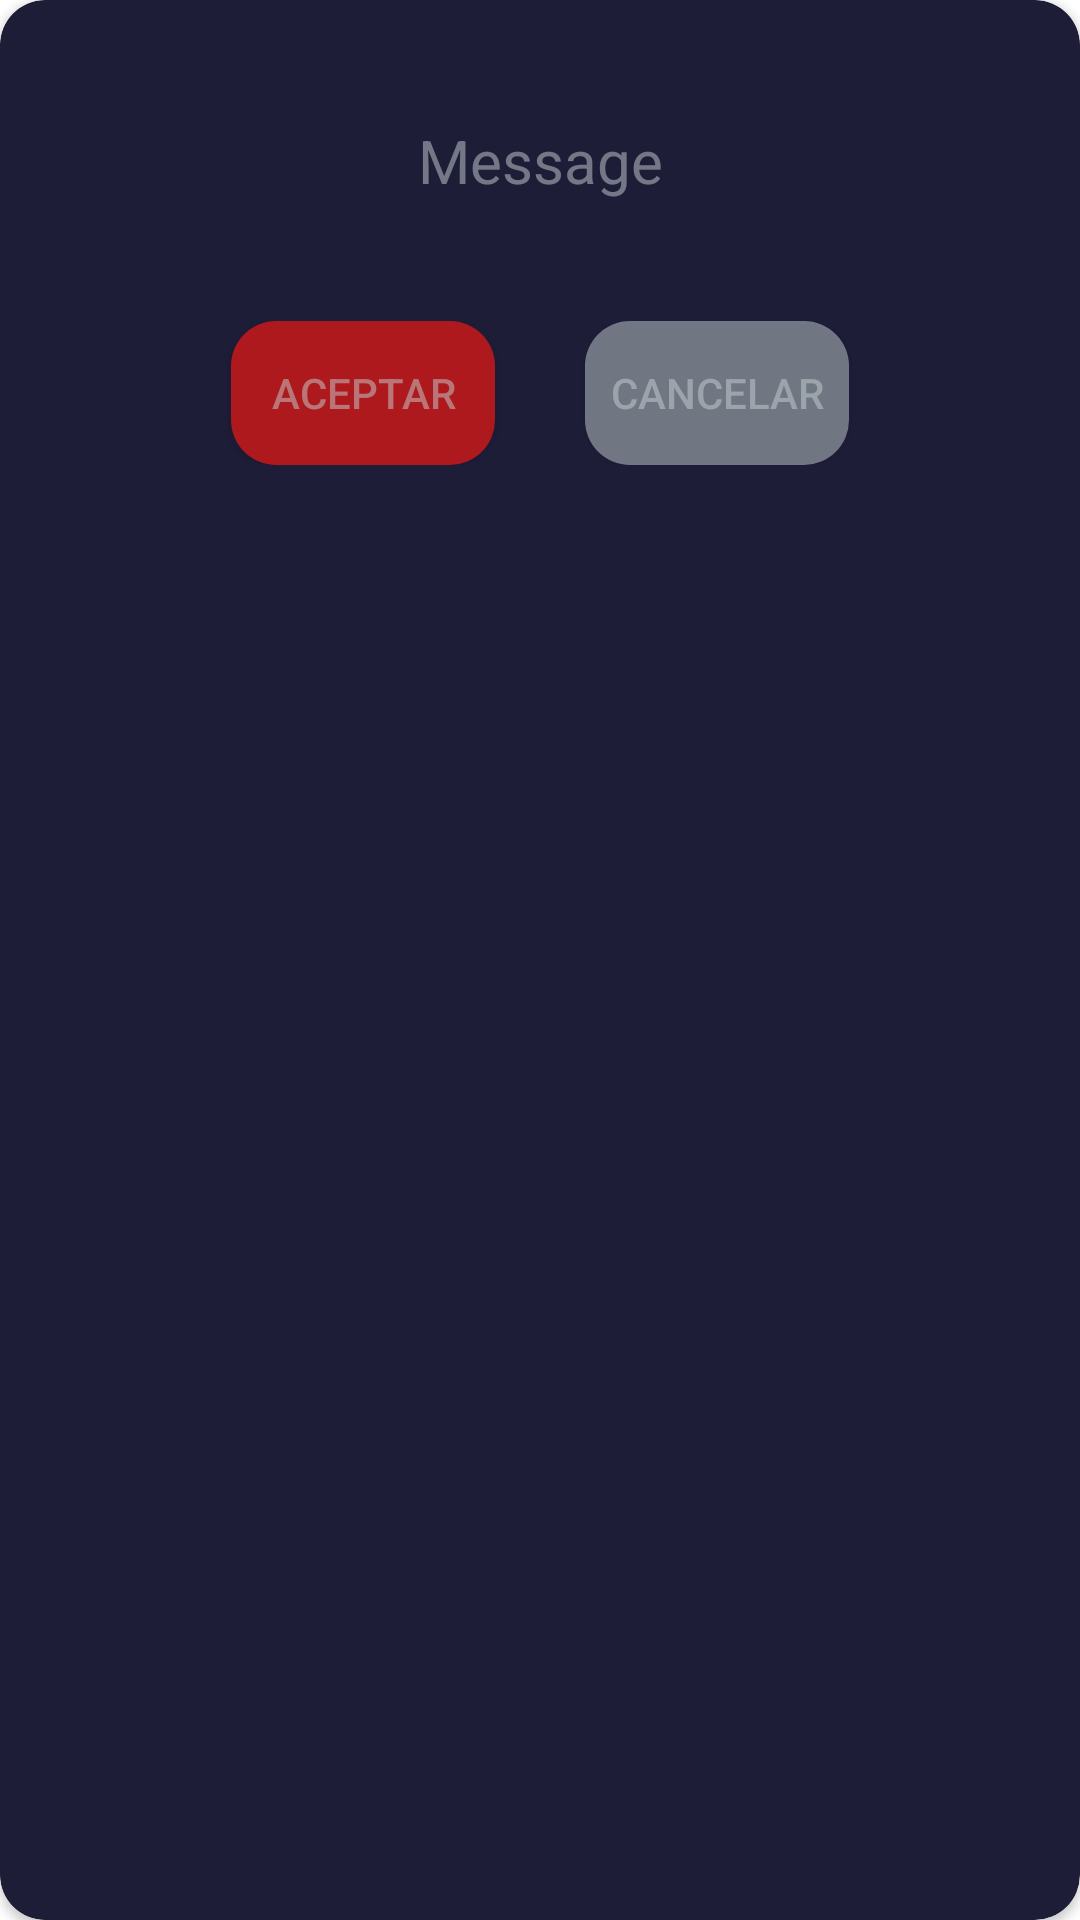

Write the Android layout XML for this screen, with the resource values it uses.
<!-- AndroidManifest.xml: application theme Theme.Dragoncentury -->
<!-- res/layout/dialog_confirmar.xml -->
<androidx.cardview.widget.CardView
    xmlns:android="http://schemas.android.com/apk/res/android"
    android:layout_width="370dp"
    android:layout_height="wrap_content"
    xmlns:app="http://schemas.android.com/apk/res-auto"
    app:cardBackgroundColor="@color/color_6to"
    app:cardCornerRadius="15dp"
    android:layout_marginHorizontal="20dp">

    <LinearLayout
        android:layout_width="match_parent"
        android:layout_height="wrap_content"
        android:gravity="center"
        android:orientation="vertical"
        android:padding="20dp">

        <TextView
            android:id="@+id/txtDialogConfirmar"
            android:layout_width="match_parent"
            android:layout_height="wrap_content"
            android:layout_marginTop="20dp"
            android:text="Message"
            android:textSize="20sp"
            android:gravity="center_horizontal"
            android:textColor="@color/white"/>

        <LinearLayout
            android:layout_width="match_parent"
            android:layout_height="wrap_content"
            android:orientation="horizontal"
            android:layout_marginTop="40dp"
            android:layout_marginBottom="20dp"
            android:gravity="center">

            <Button
                android:id="@+id/btnAceptar"
                android:layout_width="wrap_content"
                android:layout_height="wrap_content"
                android:layout_marginEnd="15sp"
                android:textColor="@color/white"
                android:background="@drawable/custom_btn"
                android:textSize="14sp"
                android:text="@string/str_btn_aceptar" />

            <Button
                android:id="@+id/btnCancelar"
                android:layout_width="wrap_content"
                android:layout_height="wrap_content"
                android:layout_marginStart="15sp"
                android:textColor="@color/white"
                android:textSize="14sp"
                android:background="@drawable/custom_btn_cancel"
                android:text="@string/str_btn_cancelar" />


        </LinearLayout>
    </LinearLayout>
</androidx.cardview.widget.CardView>
<!-- resources referenced by this layout -->
<resources>
  <color name="color_6to">#1e1d38</color>
  <color name="white">#80c8d2d3</color>
  <!-- drawable custom_btn (drawable) -->
  <?xml version="1.0" encoding="utf-8"?>
  <selector xmlns:android="http://schemas.android.com/apk/res/android">
  
      <item android:state_pressed="true">
          <shape android:shape="rectangle" >
              <solid android:color="@color/color_efect_btn"/>
              <corners android:radius="15sp"/>
          </shape>
      </item>
  
      <item>
          <shape android:shape="rectangle" >
              <solid android:color="@color/color_4to"/>
              <corners android:radius="15sp"/>
          </shape>
      </item>
  
  </selector>
  <!-- drawable custom_btn_cancel (drawable) -->
  <?xml version="1.0" encoding="utf-8"?>
  <selector xmlns:android="http://schemas.android.com/apk/res/android">
  
      <item android:state_pressed="true">
          <shape android:shape="rectangle" >
              <solid android:color="@color/color_efect_btn_cancel"/>
              <corners android:radius="15sp"/>
          </shape>
      </item>
  
      <item>
          <shape android:shape="rectangle" >
              <solid android:color="@color/color_bckground"/>
              <corners android:radius="15sp"/>
          </shape>
      </item>
  
  </selector>
  <string name="str_btn_aceptar">Aceptar</string>
  <string name="str_btn_cancelar">Cancelar</string>
  <style name="Theme.Dragoncentury" parent="Theme.MaterialComponents.DayNight.DarkActionBar">
          
          <item name="colorPrimary">@color/purple_500</item>
          <item name="colorPrimaryVariant">@color/purple_700</item>
          <item name="colorOnPrimary">@color/white</item>
          
          <item name="colorSecondary">@color/teal_200</item>
          <item name="colorSecondaryVariant">@color/teal_700</item>
          <item name="colorOnSecondary">@color/black</item>
          
          <item name="android:statusBarColor">?attr/colorPrimaryVariant</item>
          
      </style>
  <color name="color_4to">#ad191c</color>
  <color name="color_bckground">#80c8d2d3</color>
  <color name="purple_500">#ad191c</color>
  <color name="purple_700">#ad191c</color>
  <color name="teal_200">#1e1d38</color>
  <color name="teal_700">#FF018786</color>
  <color name="black">#1e1d38</color>
</resources>
